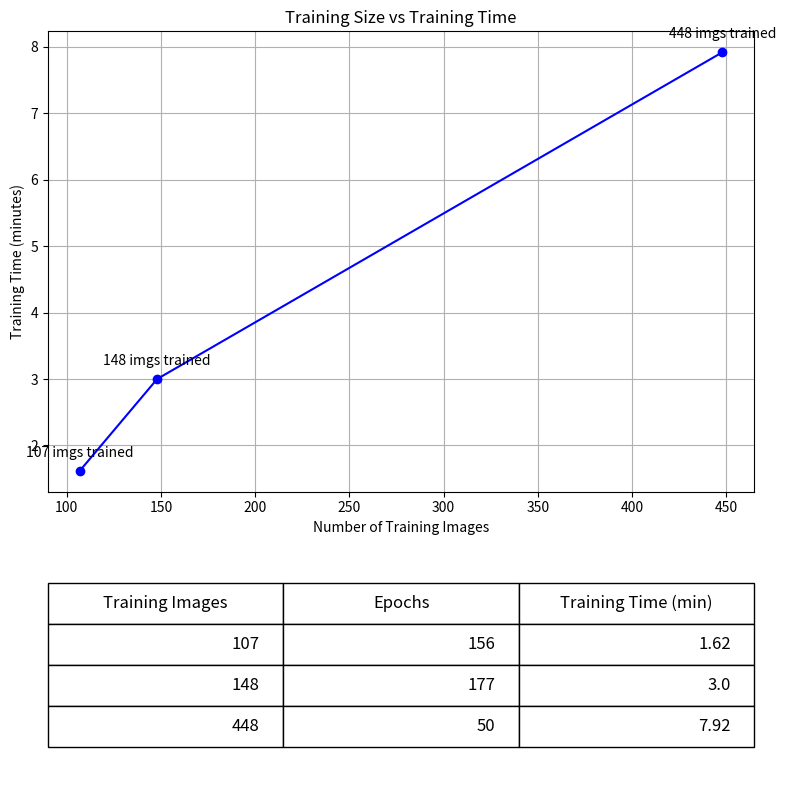

The script that saved this image:



"""
import matplotlib.pyplot as plt

# Data
train_sizes = [107, 148, 448]
epochs = [156, 177, 50]
training_times_hours = [0.027, 0.050, 0.132]

# Convert training times to minutes
training_times_minutes = [t * 60 for t in training_times_hours]

# Calculate total images trained
# total_images_trained = [size * epoch for size, epoch in zip(train_sizes, epochs)]

# Create the plot
plt.figure(figsize=(8, 5))
plt.plot(train_sizes, training_times_minutes, marker='o', linestyle='-', color='blue')

# Annotate each point with total images trained
for size, time, train_size in zip(train_sizes, training_times_minutes, train_sizes):
    plt.annotate(f'{train_size} imgs trained', (size, time), textcoords="offset points", xytext=(0,10), ha='center')

# Labels and title
plt.title('Training Size vs Training Time')
plt.xlabel('Number of Training Images')
plt.ylabel('Training Time (minutes)')
plt.grid(True)

# Save the plot
plt.tight_layout()
plt.savefig('training_time_vs_size_minutes.png', dpi=300)
# plt.show()  # Uncomment to display the plot

"""



import matplotlib.pyplot as plt

# Data
train_sizes = [107, 148, 448]
epochs = [156, 177, 50]
training_times_hours = [0.027, 0.050, 0.132]
training_times_minutes = [round(t * 60, 2) for t in training_times_hours]  # rounded for table clarity

# Create figure and axes
fig, axs = plt.subplots(2, 1, figsize=(8, 8), gridspec_kw={'height_ratios': [2, 1]})

# --- Plot on the top subplot ---
axs[0].plot(train_sizes, training_times_minutes, marker='o', linestyle='-', color='blue')

# Annotate each point
for size, time in zip(train_sizes, training_times_minutes):
    axs[0].annotate(f'{size} imgs trained', (size, time), textcoords="offset points", xytext=(0,10), ha='center')

axs[0].set_title('Training Size vs Training Time')
axs[0].set_xlabel('Number of Training Images')
axs[0].set_ylabel('Training Time (minutes)')
axs[0].grid(True)

# --- Table on the bottom subplot ---
# Prepare table data
column_labels = ["Training Images", "Epochs", "Training Time (min)"]
table_data = list(zip(train_sizes, epochs, training_times_minutes))

# Create the table
axs[1].axis('off')  # Hide the plot area for the table
table = axs[1].table(cellText=table_data, colLabels=column_labels, loc='center')
table.auto_set_font_size(False)
table.set_fontsize(12)
table.scale(1, 2)

# Save the combined figure
plt.tight_layout()
plt.savefig('training_plot_with_table.png', dpi=300)
# plt.show()  # Uncomment this line to display the figure
